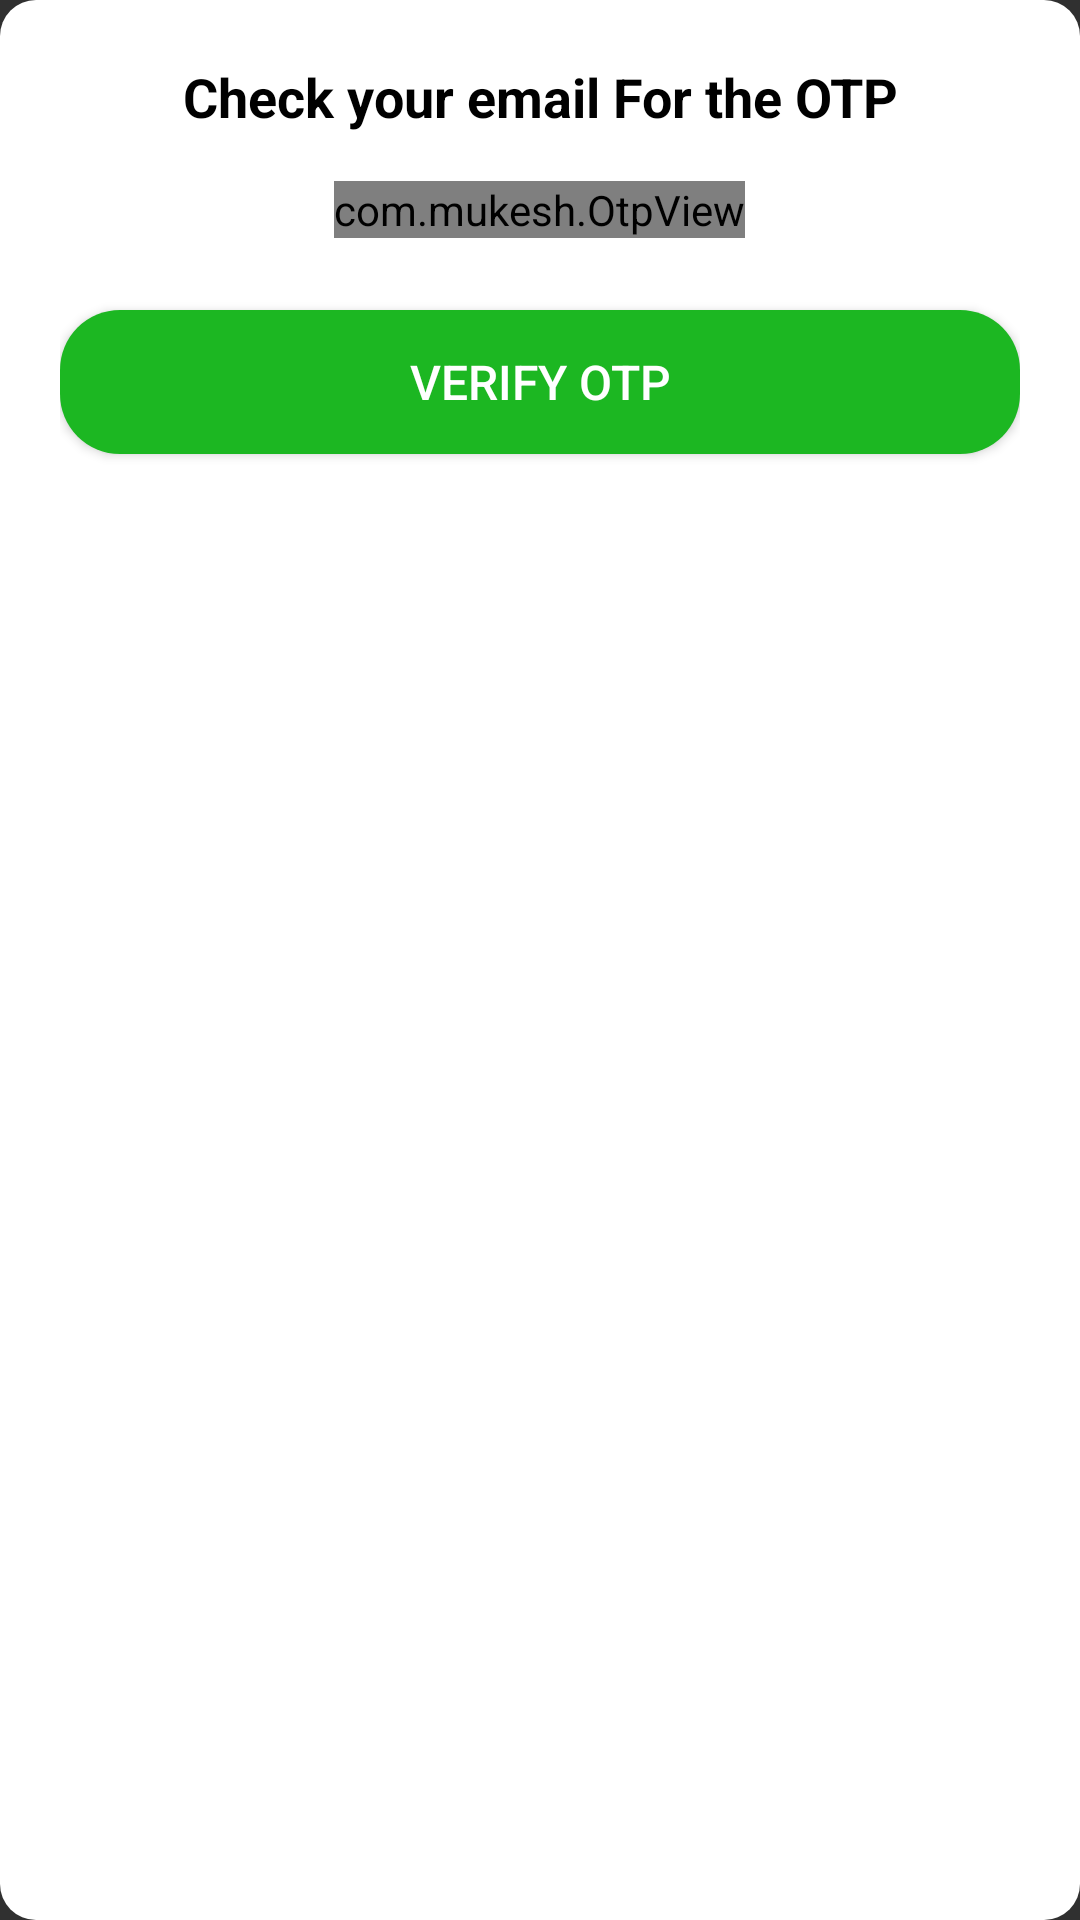

Here is an Android app screen rendered from its layout file. Give the layout XML and the strings, colors and styles it references.
<!-- AndroidManifest.xml: application theme Theme.AppCompat -->
<!-- res/layout/dialog_otp.xml -->
<LinearLayout xmlns:android="http://schemas.android.com/apk/res/android"
    android:layout_width="match_parent"
    android:layout_height="wrap_content"
    xmlns:app="http://schemas.android.com/apk/res-auto"
    android:background="@drawable/rounded_corner_background"
    android:orientation="vertical"
    android:padding="20dp">

    <TextView
        android:id="@+id/dialog_title"
        android:layout_width="match_parent"
        android:layout_height="wrap_content"
        android:gravity="center"
        android:text="Check your email For the OTP"
        android:textColor="@android:color/black"
        android:textSize="18sp"
        android:textStyle="bold" />

    <com.mukesh.OtpView
        android:id="@+id/otp_input"
        android:layout_width="wrap_content"
        android:layout_height="wrap_content"
        android:layout_gravity="center"
        android:layout_marginTop="16dp"
        android:inputType="number"
        android:itemBackground="#ACAAAA"
        android:focusableInTouchMode="true"
        app:OtpItemCount="6"
        app:OtpLineColor="@color/green_200"
        app:OtpViewType="line" />

    <Button
        android:id="@+id/verify_button"
        android:layout_width="match_parent"
        android:layout_height="wrap_content"
        android:layout_marginTop="24dp"
        android:background="@drawable/button_background"
        android:text="Verify OTP"
        android:textColor="@android:color/white"
        android:textSize="16sp" />

</LinearLayout>
<!-- resources referenced by this layout -->
<resources>
  <color name="green_200">#A5D6A7</color>
  <!-- drawable button_background (drawable) -->
  <?xml version="1.0" encoding="utf-8"?>
  <shape xmlns:android="http://schemas.android.com/apk/res/android">
      <solid android:color="#1CB722"/>
      <corners android:radius="20dp"/>
  
  
  </shape>
  <!-- drawable rounded_corner_background (drawable) -->
  <?xml version="1.0" encoding="utf-8"?>
      <shape xmlns:android="http://schemas.android.com/apk/res/android"
          android:shape="rectangle">
          <solid android:color="@android:color/white" /> 
          <corners android:radius="12dp" /> 
      </shape>
</resources>
